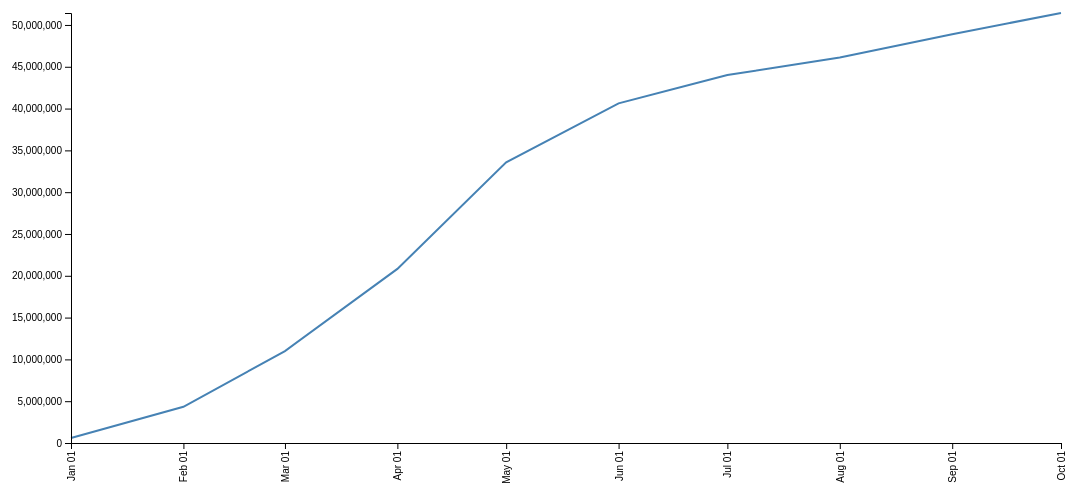
D3 v4 page, settled after 480 driven frames (8 s of simulated time); the page loaded 1 data file(s).


      const margin = { top: 20, right: 40, bottom: 50, left: 70 },
        width = 1100 - margin.left - margin.right,
        height = 500 - margin.top - margin.bottom;

      const parseTime = d3.timeParse("%d-%b-%y");

      const x = d3.scaleTime().range([0, width]);
      const y = d3.scaleLinear().range([height, 0]);

      const valueline = d3
        .line()
        .defined(function(d) {
          return d.cumulative_ca_vaccinations;
        })
        .x(function (d) {
          return x(d.date);
        })
        .y(function (d) {
          return y(d.cumulative_ca_vaccinations);
        });

      const svg = d3
        .select("body")
        .append("svg")
        .attr("width", width + margin.left + margin.right)
        .attr("height", height + margin.top + margin.bottom)
        .append("g")
        .attr("transform", "translate(" + margin.left + "," + margin.top + ")");

      d3.csv("COVID-19_Vaccination_CA_2021.csv", function (error, data) {
        if (error) throw error;

        data.forEach(function (d) {
          d.date = parseTime(d.date);
          d.cumulative_ca_vaccinations = +d.cumulative_ca_vaccinations;
        });

        x.domain(
          d3.extent(data, function (d) {
            return d.date;
          })
        );
        y.domain([
          0,
          d3.max(data, function (d) {
            return d.cumulative_ca_vaccinations;
          }),
        ]);

        svg
          .append("path")
          .data([data])
          .attr("class", "line")
          .attr("d", valueline);

        svg
          .append("g")
          .attr("transform", "translate(0," + height + ")")
          .call(
            d3
              .axisBottom(x)
              .tickFormat(d3.timeFormat("%b %d"))
              .ticks(d3.timeMonth.every(1))
          )
          .selectAll("text")
          .style("text-anchor", "end")
          .attr("dx", "-.8em")
          .attr("dy", "-.55em")
          .attr("transform", "rotate(-90)");

        svg.append("g").attr("class", "axisSteelBlue").call(d3.axisLeft(y));
      });
    

### data: COVID-19_Vaccination_CA_2021.csv
date, cumulative_ca_vaccinations
1-Jan-21, 597291
1-Feb-21, 4328824
1-Mar-21, 10997518
1-Apr-21, 20821168
1-May-21, 33566603
1-Jun-21, 40628791
1-Jul-21, 44012994
1-Aug-21, 46102192
1-Sep-21, 48894220
1-Oct-21, 51431022